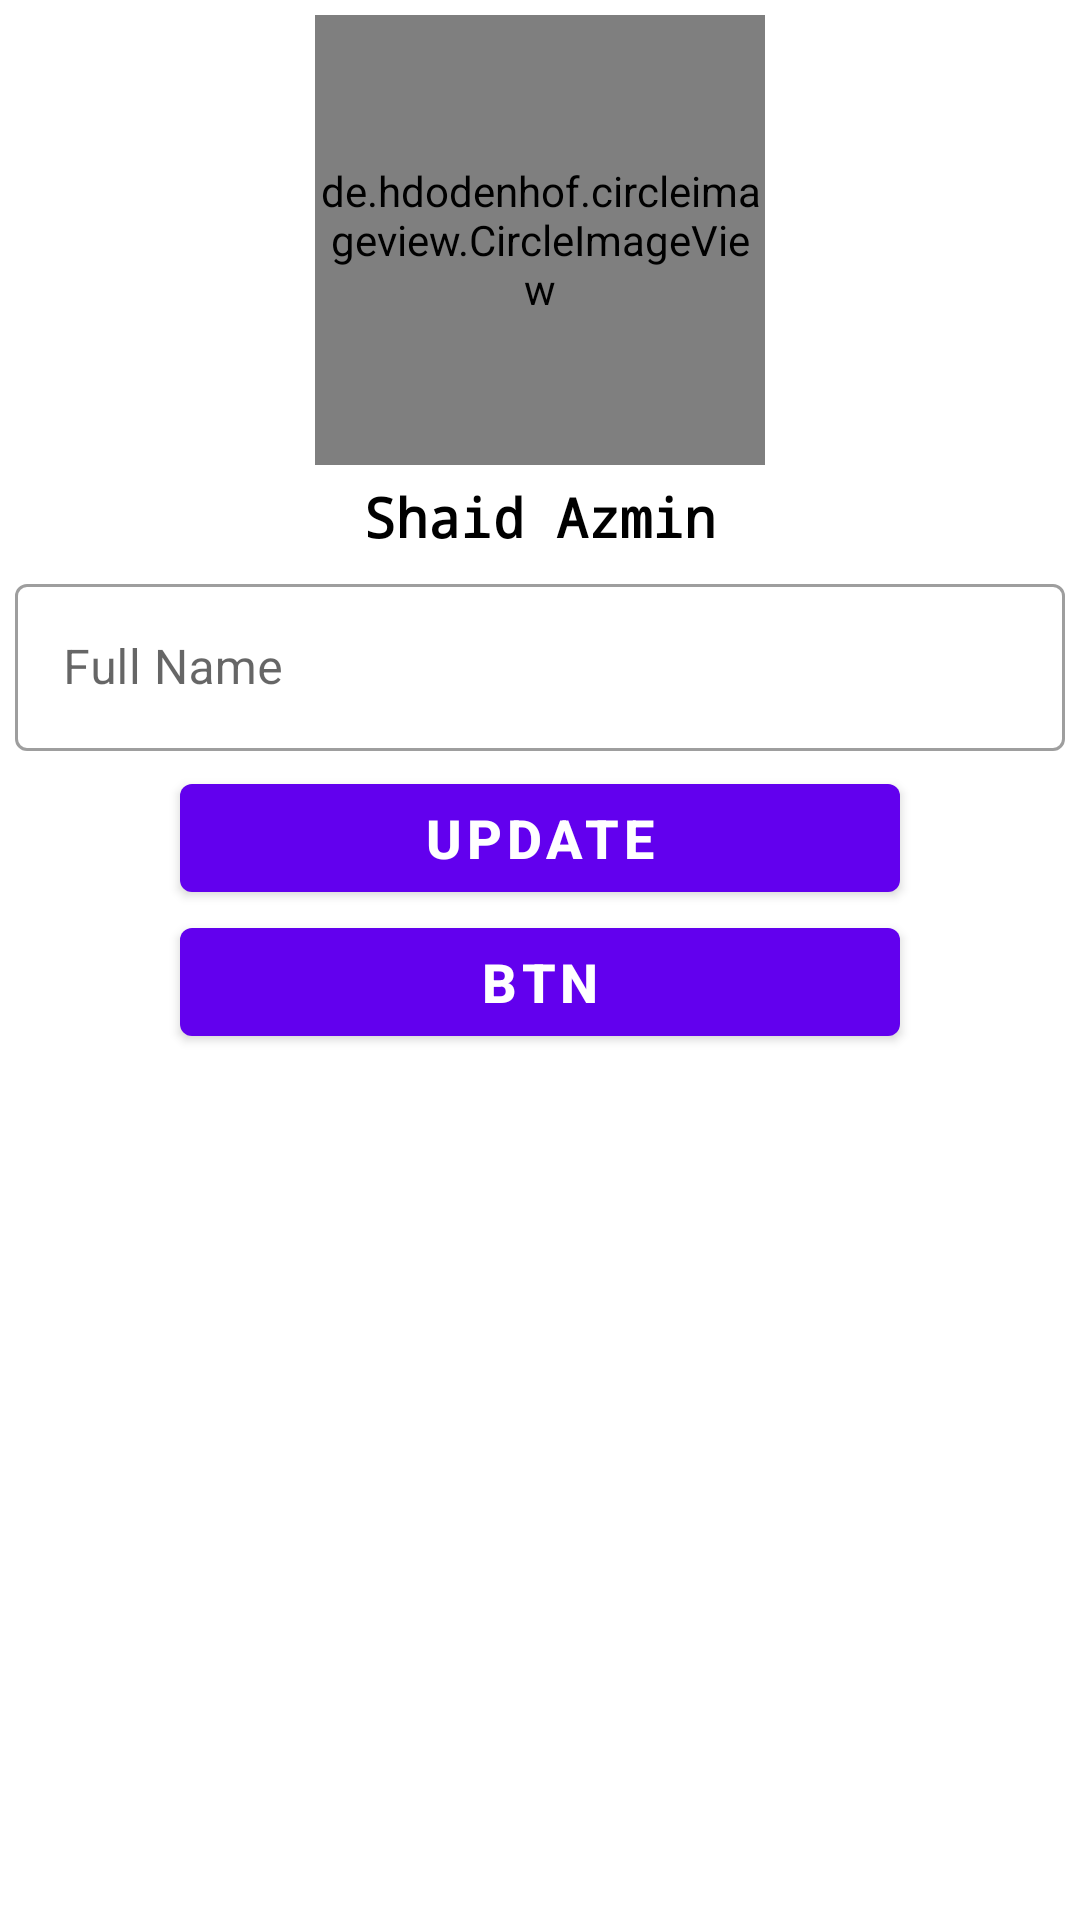

Here is an Android app screen rendered from its layout file. Give the layout XML and the strings, colors and styles it references.
<!-- AndroidManifest.xml: application theme Theme.FirebaseOfflineDatabse -->
<!-- res/layout/activity_main.xml -->
<?xml version="1.0" encoding="utf-8"?>
<LinearLayout xmlns:android="http://schemas.android.com/apk/res/android"
    xmlns:app="http://schemas.android.com/apk/res-auto"
    xmlns:tools="http://schemas.android.com/tools"
    android:layout_width="match_parent"
    android:layout_height="match_parent"
    android:orientation="vertical"
    android:gravity="center_horizontal"
    tools:context=".MainActivity">

    <de.hdodenhof.circleimageview.CircleImageView
        xmlns:app="http://schemas.android.com/apk/res-auto"
        android:layout_margin="5dp"
        android:id="@+id/profile_image"
        android:layout_width="150dp"
        android:layout_height="150dp"
        android:src="@mipmap/ic_launcher"
        app:civ_border_width="2dp"
        app:civ_border_color="@color/purple_700"/>



    <com.google.android.material.textview.MaterialTextView
        android:id="@+id/profileNmae"
        android:layout_width="match_parent"
        android:layout_height="wrap_content"
        android:text="Shaid Azmin"
        android:gravity="center_horizontal"
        android:textSize="18sp"
        android:fontFamily="monospace"
        android:textStyle="bold"
        android:textColor="@color/black"/>



    <com.google.android.material.textfield.TextInputLayout
        android:layout_margin="5dp"
        android:layout_width="match_parent"
        android:layout_height="wrap_content"
        android:hint="Full Name"
        style="@style/Widget.MaterialComponents.TextInputLayout.OutlinedBox">

        <com.google.android.material.textfield.TextInputEditText
            android:id="@+id/input_name"
            android:layout_width="match_parent"
            android:layout_height="wrap_content"
            />
    </com.google.android.material.textfield.TextInputLayout>


    <com.google.android.material.button.MaterialButton
        android:id="@+id/saveBtn"
        android:layout_width="match_parent"
        android:layout_height="wrap_content"
        android:text="Update"
        android:textStyle="bold"
        android:textSize="18sp"
        android:layout_marginRight="60dp"
        android:layout_marginLeft="60dp"/>
    <com.google.android.material.button.MaterialButton
        android:id="@+id/saveBtn2"
        android:layout_width="match_parent"
        android:layout_height="wrap_content"
        android:text="btn"
        android:textStyle="bold"
        android:textSize="18sp"
        android:layout_marginRight="60dp"
        android:layout_marginLeft="60dp"/>

</LinearLayout>
<!-- resources referenced by this layout -->
<resources>
  <style name="Theme.FirebaseOfflineDatabse" parent="Theme.MaterialComponents.DayNight.DarkActionBar">
          
          <item name="colorPrimary">@color/purple_500</item>
          <item name="colorPrimaryVariant">@color/purple_700</item>
          <item name="colorOnPrimary">@color/white</item>
          
          <item name="colorSecondary">@color/teal_200</item>
          <item name="colorSecondaryVariant">@color/teal_700</item>
          <item name="colorOnSecondary">@color/black</item>
          
          <item name="android:statusBarColor" tools:targetApi="l">?attr/colorPrimaryVariant</item>
          
      </style>
  <!-- not gathered from this repository: default colours our renderer supplied (Android Studio template values) -->
  <color name="purple_500">#FF6200EE</color>
  <color name="purple_700">#FF3700B3</color>
  <color name="teal_200">#FF03DAC5</color>
  <color name="teal_700">#FF018786</color>
  <color name="black">#FF000000</color>
  <color name="white">#FFFFFFFF</color>
</resources>
